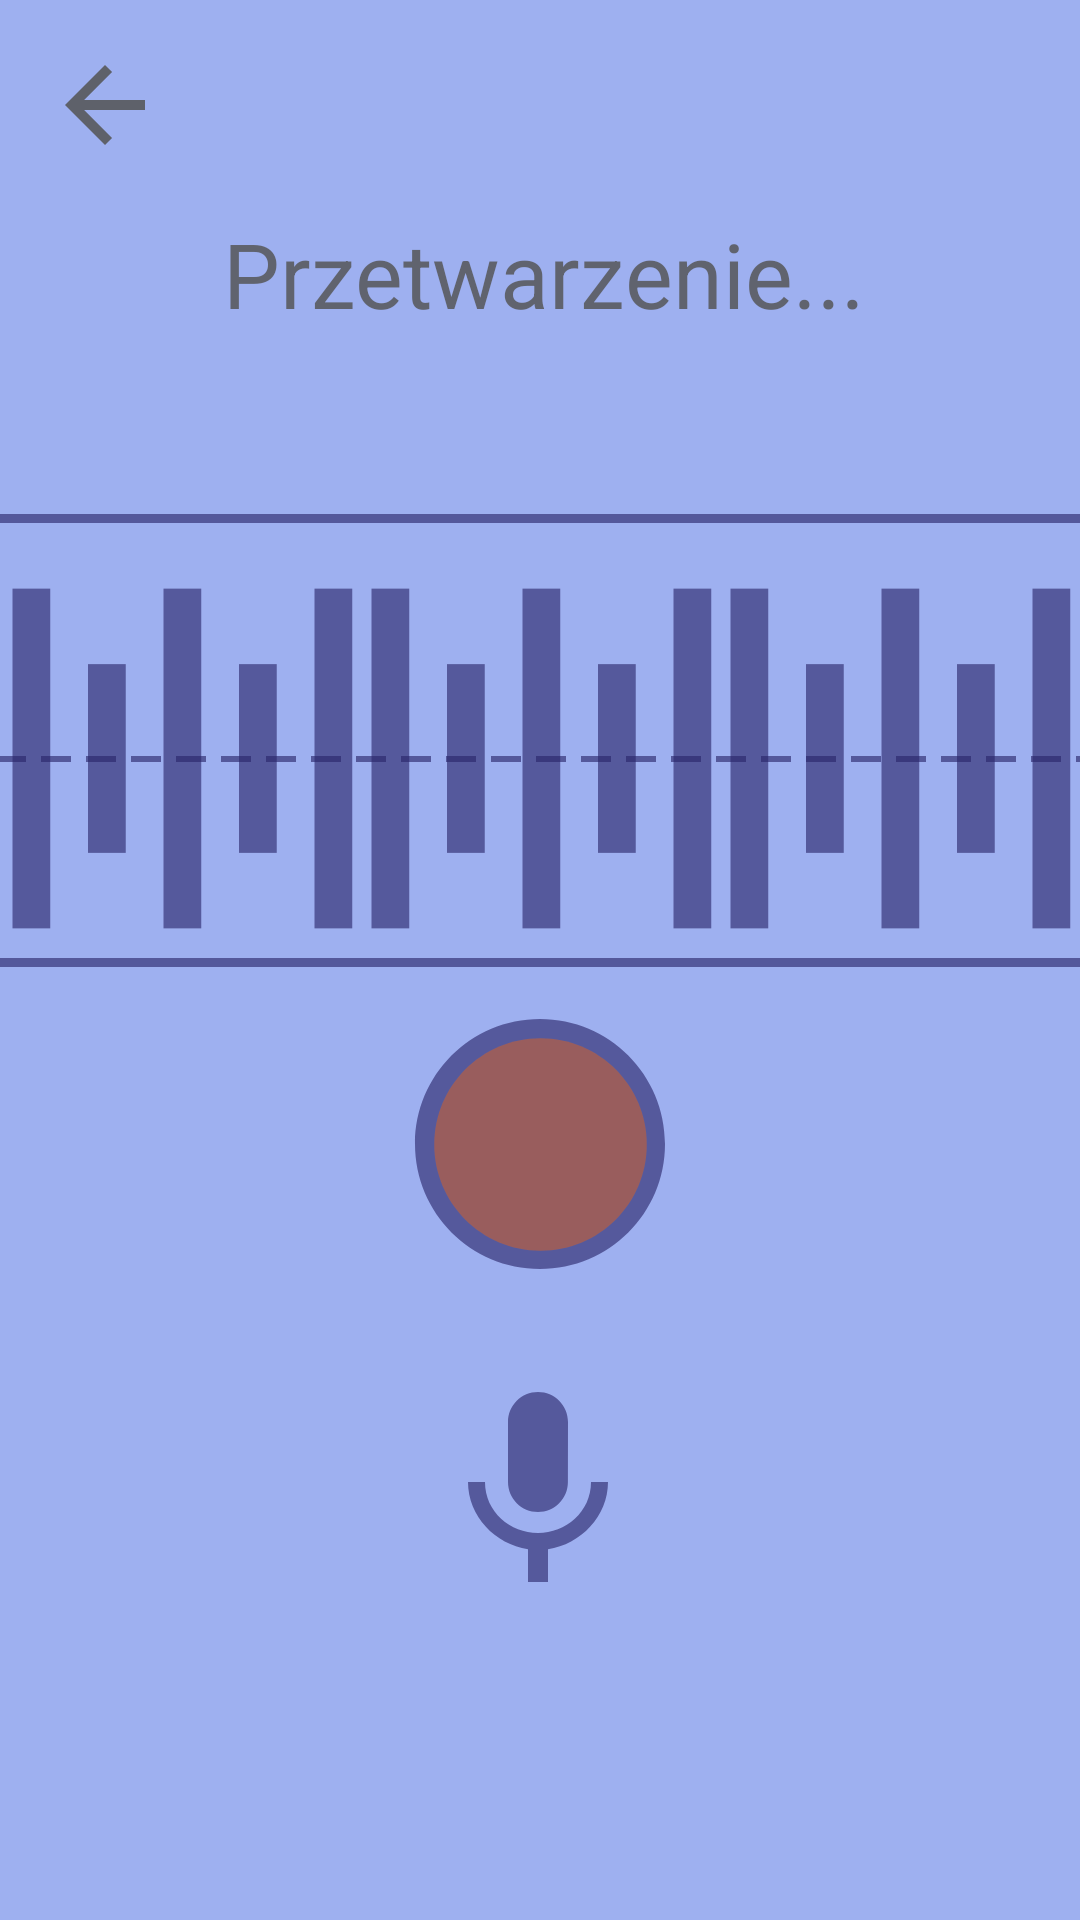

This screen was rendered from an Android layout file. Write that file and the resources it references.
<!-- AndroidManifest.xml: application theme Theme.TiredTalker -->
<!-- res/layout/fragment_przetwarzanie.xml -->
<?xml version="1.0" encoding="utf-8"?>
<androidx.constraintlayout.widget.ConstraintLayout xmlns:android="http://schemas.android.com/apk/res/android"
    xmlns:app="http://schemas.android.com/apk/res-auto"
    android:layout_width="match_parent"
    android:layout_height="match_parent"
    xmlns:tools="http://schemas.android.com/tools"
    android:background="@color/light_blue">

    
    <ImageButton
        android:id="@+id/backButton"
        android:layout_width="40dp"
        android:layout_height="40dp"
        android:background="@drawable/arrow_back"
        app:layout_constraintTop_toTopOf="parent"
        app:layout_constraintStart_toStartOf="parent"
        android:layout_margin="15dp" />

    
    <TextView
        android:id="@+id/titleText"
        android:layout_width="wrap_content"
        android:layout_height="wrap_content"
        android:layout_marginTop="16dp"
        android:text="Przetwarzenie..."
        android:textColor="@color/brown"
        android:textSize="30sp"
        app:layout_constraintEnd_toEndOf="parent"
        app:layout_constraintHorizontal_bias="0.508"
        app:layout_constraintStart_toStartOf="parent"
        app:layout_constraintTop_toBottomOf="@id/backButton" />


    
    <ImageView
        android:id="@+id/rectangleImage"
        android:layout_width="387dp"
        android:layout_height="151dp"
        android:src="@drawable/thin_square"
        app:layout_constraintTop_toBottomOf="@id/titleText"
        app:layout_constraintStart_toStartOf="parent"
        app:layout_constraintEnd_toEndOf="parent"
        android:layout_marginTop="60dp"
        tools:layout_editor_absoluteY="246dp"/>

    
    <ImageView
        android:id="@+id/lineImage"
        android:layout_width="366dp"
        android:layout_height="120dp"
        android:src="@drawable/dashed_line"
        app:layout_constraintTop_toTopOf="@id/rectangleImage"
        app:layout_constraintStart_toStartOf="@id/rectangleImage"
        app:layout_constraintEnd_toEndOf="@id/rectangleImage"
        app:layout_constraintBottom_toBottomOf="@id/rectangleImage"
        android:layout_marginTop="12dp" />

    
    <ImageView
        android:id="@+id/sound1"
        android:layout_width="387dp"
        android:layout_height="151dp"
        android:layout_marginTop="12dp"
        android:rotation="90"
        android:src="@drawable/sound"
        app:layout_constraintBottom_toBottomOf="@id/rectangleImage"
        app:layout_constraintStart_toStartOf="@id/rectangleImage"
        app:layout_constraintTop_toTopOf="@id/rectangleImage"
        android:layout_marginStart="-120dp"/>

    
    <ImageView
        android:id="@+id/sound2"
        android:layout_width="387dp"
        android:layout_height="151dp"
        android:layout_marginTop="12dp"
        android:rotation="90"
        android:src="@drawable/sound"
        app:layout_constraintBottom_toBottomOf="@id/rectangleImage"
        app:layout_constraintStart_toStartOf="@id/rectangleImage"
        app:layout_constraintTop_toTopOf="@id/rectangleImage"/>

    
    <ImageView
        android:id="@+id/sound3"
        android:layout_width="387dp"
        android:layout_height="151dp"
        android:layout_marginTop="12dp"
        android:rotation="90"
        android:src="@drawable/sound"
        app:layout_constraintBottom_toBottomOf="@id/rectangleImage"
        app:layout_constraintStart_toStartOf="@id/rectangleImage"
        app:layout_constraintTop_toTopOf="@id/rectangleImage"
        android:layout_marginStart="120dp"/>

    
    <ImageView

        android:id="@+id/circleImage"
        android:layout_width="100dp"
        android:layout_height="200dp"
        android:src="@drawable/empty_circle"
        app:layout_constraintTop_toBottomOf="@id/titleText"
        app:layout_constraintStart_toStartOf="parent"
        app:layout_constraintEnd_toEndOf="parent"
        android:layout_marginTop="170dp" />

    
    <ImageButton

        android:id="@+id/nagrywanie_btn"
        android:layout_width="85dp"
        android:layout_height="85dp"
        android:background="@drawable/redcircle"
        app:layout_constraintTop_toTopOf="@id/circleImage"
        app:layout_constraintBottom_toBottomOf="@id/circleImage"
        app:layout_constraintStart_toStartOf="@id/circleImage"
        app:layout_constraintEnd_toEndOf="@id/circleImage" />

    
    <ImageView
        android:id="@+id/bottomImage"
        android:layout_width="80dp"
        android:layout_height="100dp"
        android:layout_marginTop="20dp"
        android:src="@drawable/microphone"
        app:layout_constraintEnd_toEndOf="parent"
        app:layout_constraintHorizontal_bias="0.498"
        app:layout_constraintStart_toStartOf="parent"
        app:layout_constraintTop_toBottomOf="@id/nagrywanie_btn" />

</androidx.constraintlayout.widget.ConstraintLayout>
<!-- resources referenced by this layout -->
<resources>
  <color name="brown">#99373017</color>
  <color name="light_blue">#9EB0F0</color>
  <!-- drawable arrow_back (drawable) -->
  <vector xmlns:android="http://schemas.android.com/apk/res/android"
      android:alpha="0.62"
      android:autoMirrored="true"
      android:height="35dp"
      android:tint="#373017"
      android:viewportHeight="24"
      android:viewportWidth="24"
      android:width="35dp">
        
      <path
          android:fillColor="@android:color/white"
          android:pathData="M20,11H7.83l5.59,-5.59L12,4l-8,8 8,8 1.41,-1.41L7.83,13H20v-2z"/>
      
  </vector>
  <!-- drawable dashed_line (drawable) -->
  <?xml version="1.0" encoding="utf-8"?>
  <shape xmlns:android="http://schemas.android.com/apk/res/android"
      android:shape="line">
      <stroke
          android:width="2dp"
          android:color="@color/darkest_blue"
          android:dashWidth="10dp"
          android:dashGap="5dp"/>
  </shape>
  <!-- drawable empty_circle (drawable) -->
  <vector
      android:alpha="0.62"
      android:height="40dp"
      android:width="40dp"
      android:tint="#282368"
      android:viewportHeight="24"
      android:viewportWidth="24"
  
      xmlns:android="http://schemas.android.com/apk/res/android">
      <path
          android:fillColor="@android:color/white"
          android:pathData="M12,2C6.47,2 2,6.47 2,12c0,5.53 4.47,10 10,10s10,-4.47 10,-10C22,6.47 17.53,2 12,2zM12,20c-4.42,0 -8,-3.58 -8,-8c0,-4.42 3.58,-8 8,-8s8,3.58 8,8C20,16.42 16.42,20 12,20z"/>
  </vector>
  <!-- drawable redcircle (drawable) -->
  <vector
      android:height="35dp"
      android:width="35dp"
      android:tint="#995D5D"
      android:viewportHeight="24"
      android:viewportWidth="24"
      xmlns:android="http://schemas.android.com/apk/res/android">
      <path
          android:fillColor="@android:color/white"
          android:pathData="M12,2C6.47,2 2,6.47 2,12s4.47,10 10,10 10,-4.47 10,-10S17.53,2 12,2z"/>
  </vector>
  <!-- drawable sound (drawable) -->
  <vector android:alpha="0.62" android:height="24dp"
      android:tint="#282368" android:viewportHeight="24"
      android:viewportWidth="24" android:width="24dp" xmlns:android="http://schemas.android.com/apk/res/android">
      <path android:fillColor="@android:color/white" android:pathData="M7,15v2h10v-2L7,15zM3,21h18v-2L3,19v2zM3,13h18v-2L3,11v2zM7,7v2h10L17,7L7,7zM3,3v2h18L21,3L3,3z"/>
  </vector>
  <!-- drawable thin_square (drawable) -->
  <?xml version="1.0" encoding="utf-8"?>
  <shape
  
      xmlns:android="http://schemas.android.com/apk/res/android">
      
      
      
      <solid
          android:color="@android:color/transparent"/>
      <stroke
          android:width="3dp"
          android:color="@color/darkest_blue"/>
      <corners android:radius="0dp"/>
  </shape>
  <style name="Theme.TiredTalker" parent="Theme.MaterialComponents.DayNight.DarkActionBar">
          
          <item name="colorPrimary">@color/purple_500</item>
          <item name="colorPrimaryVariant">@color/purple_700</item>
          <item name="colorOnPrimary">@color/white</item>
          
          <item name="colorSecondary">@color/teal_200</item>
          <item name="colorSecondaryVariant">@color/teal_700</item>
          <item name="colorOnSecondary">@color/black</item>
          
          <item name="android:statusBarColor">?attr/colorPrimaryVariant</item>
          
      </style>
  <color name="darkest_blue">#9E282368</color>
  <color name="purple_500">#FF6200EE</color>
  <color name="purple_700">#FF3700B3</color>
  <color name="white">#FFFFFFFF</color>
  <color name="teal_200">#FF03DAC5</color>
  <color name="teal_700">#FF018786</color>
  <color name="black">#FF000000</color>
</resources>
